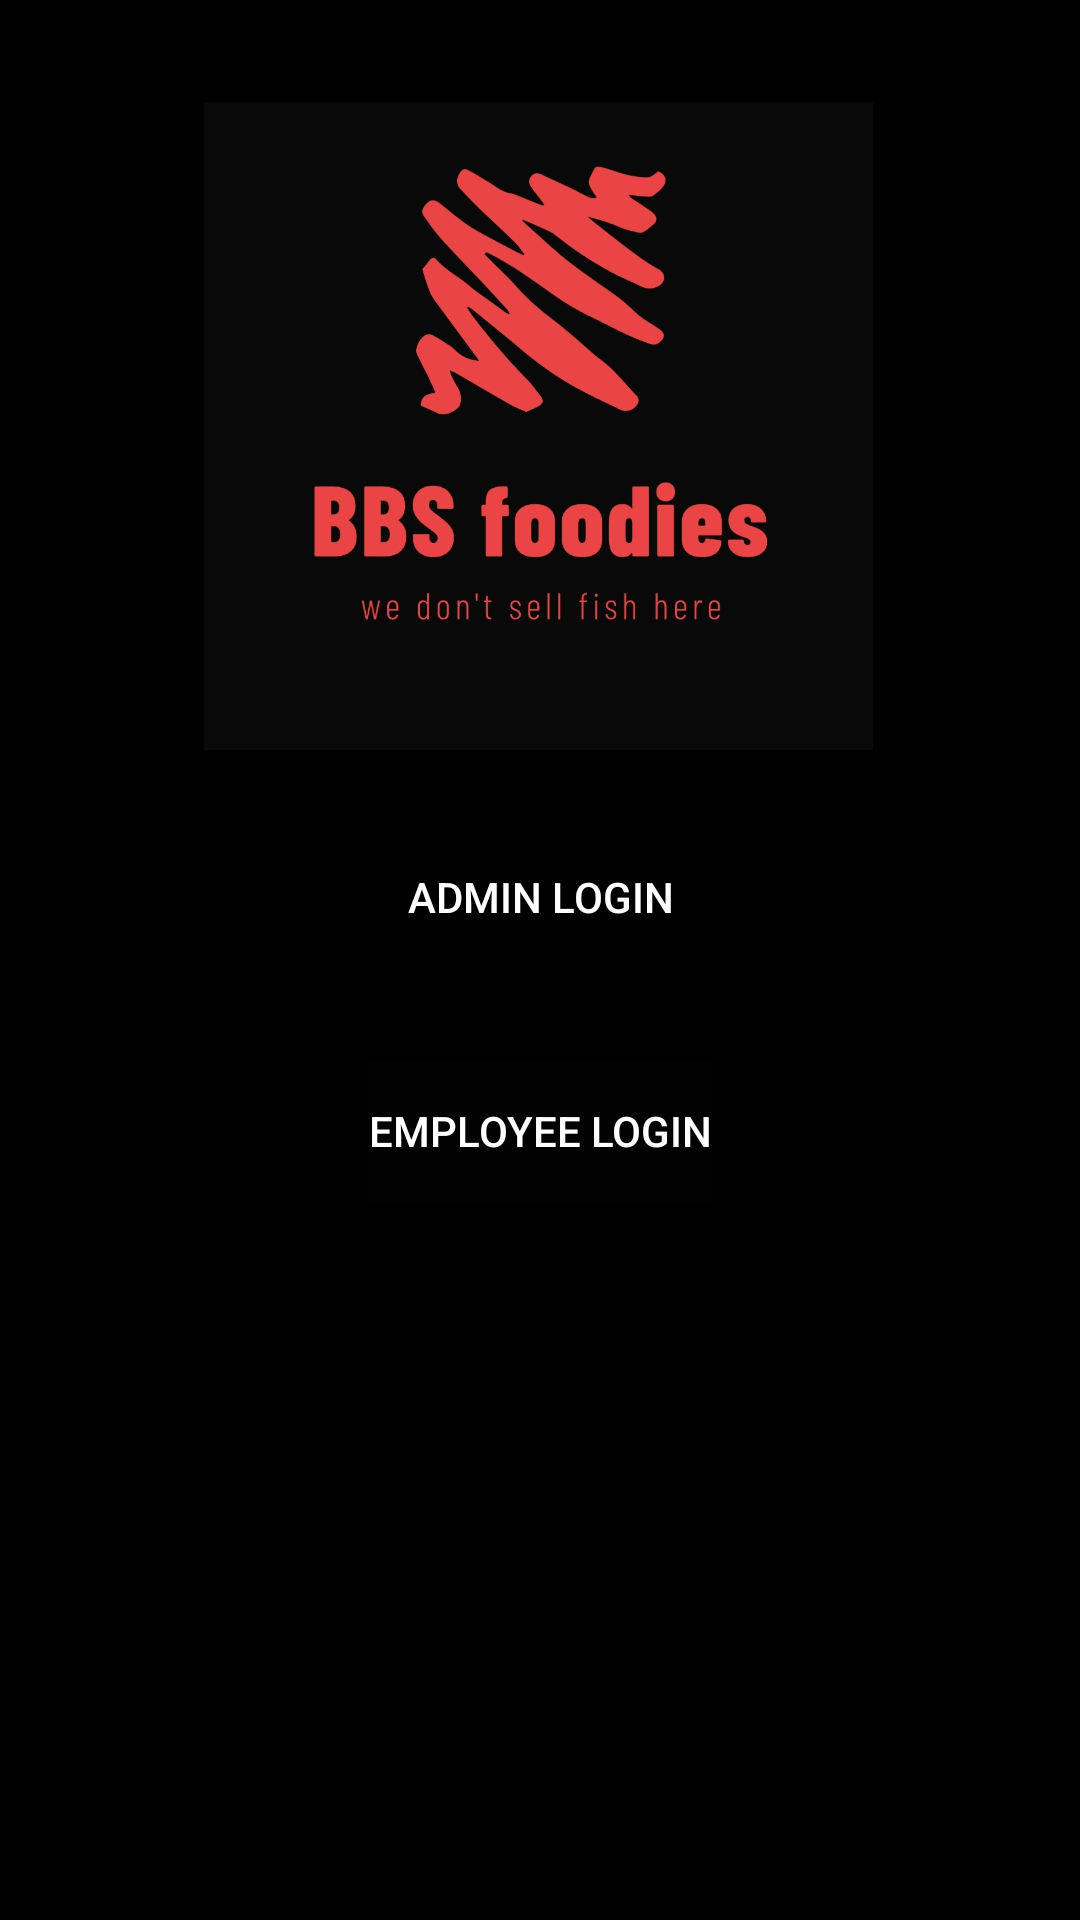

Produce the Android XML layout that renders to this screen, including the resource entries it uses.
<!-- AndroidManifest.xml: application theme AppTheme -->
<!-- res/layout/activity_main.xml -->
<?xml version="1.0" encoding="utf-8"?>
<android.support.constraint.ConstraintLayout xmlns:android="http://schemas.android.com/apk/res/android"
    xmlns:app="http://schemas.android.com/apk/res-auto"
    xmlns:tools="http://schemas.android.com/tools"
    android:layout_width="match_parent"
    android:layout_height="match_parent"
    android:background="#000000"
    tools:context=".MainActivity">
    <Button
        android:id="@+id/admin"
        android:layout_width="wrap_content"
        android:layout_height="wrap_content"
        android:layout_marginStart="148dp"
        android:layout_marginTop="25dp"
        android:layout_marginEnd="148dp"
        android:background="#000000"
        android:text="Admin Login"
        android:textColor="#FFFFFF"
        app:layout_constraintEnd_toEndOf="parent"
        app:layout_constraintStart_toStartOf="parent"
        app:layout_constraintTop_toBottomOf="@+id/imageView2" />

    <Button
        android:id="@+id/emp"
        android:layout_width="wrap_content"
        android:layout_height="wrap_content"
        android:layout_marginStart="135dp"
        android:layout_marginTop="30dp"
        android:layout_marginEnd="135dp"
        android:background="#020202"
        android:text="Employee Login"
        android:textColor="#FFFFFF"
        app:layout_constraintEnd_toEndOf="parent"
        app:layout_constraintStart_toStartOf="parent"
        app:layout_constraintTop_toBottomOf="@+id/admin" />

    <ImageView
        android:id="@+id/imageView2"
        android:layout_width="267dp"
        android:layout_height="216dp"
        android:layout_marginStart="80dp"
        android:layout_marginTop="34dp"
        android:layout_marginEnd="81dp"
        app:layout_constraintEnd_toEndOf="parent"
        app:layout_constraintStart_toStartOf="parent"
        app:layout_constraintTop_toTopOf="parent"
        app:srcCompat="@drawable/fish_logo" />


</android.support.constraint.ConstraintLayout>
<!-- resources referenced by this layout -->
<resources>
  <!-- drawable fish_logo: jpg bitmap (drawable, 141578 bytes) -->
  <style name="AppTheme" parent="Theme.AppCompat.Light.NoActionBar">
          
          <item name="colorPrimary">@color/colorPrimary</item>
          <item name="colorPrimaryDark">#000000</item>
          <item name="colorAccent">@color/colorAccent</item>
      </style>
  <!-- not gathered from this repository: default colours our renderer supplied (Android Studio template values) -->
  <color name="colorPrimary">#FF6200EE</color>
  <color name="colorAccent">#FF03DAC5</color>
</resources>
